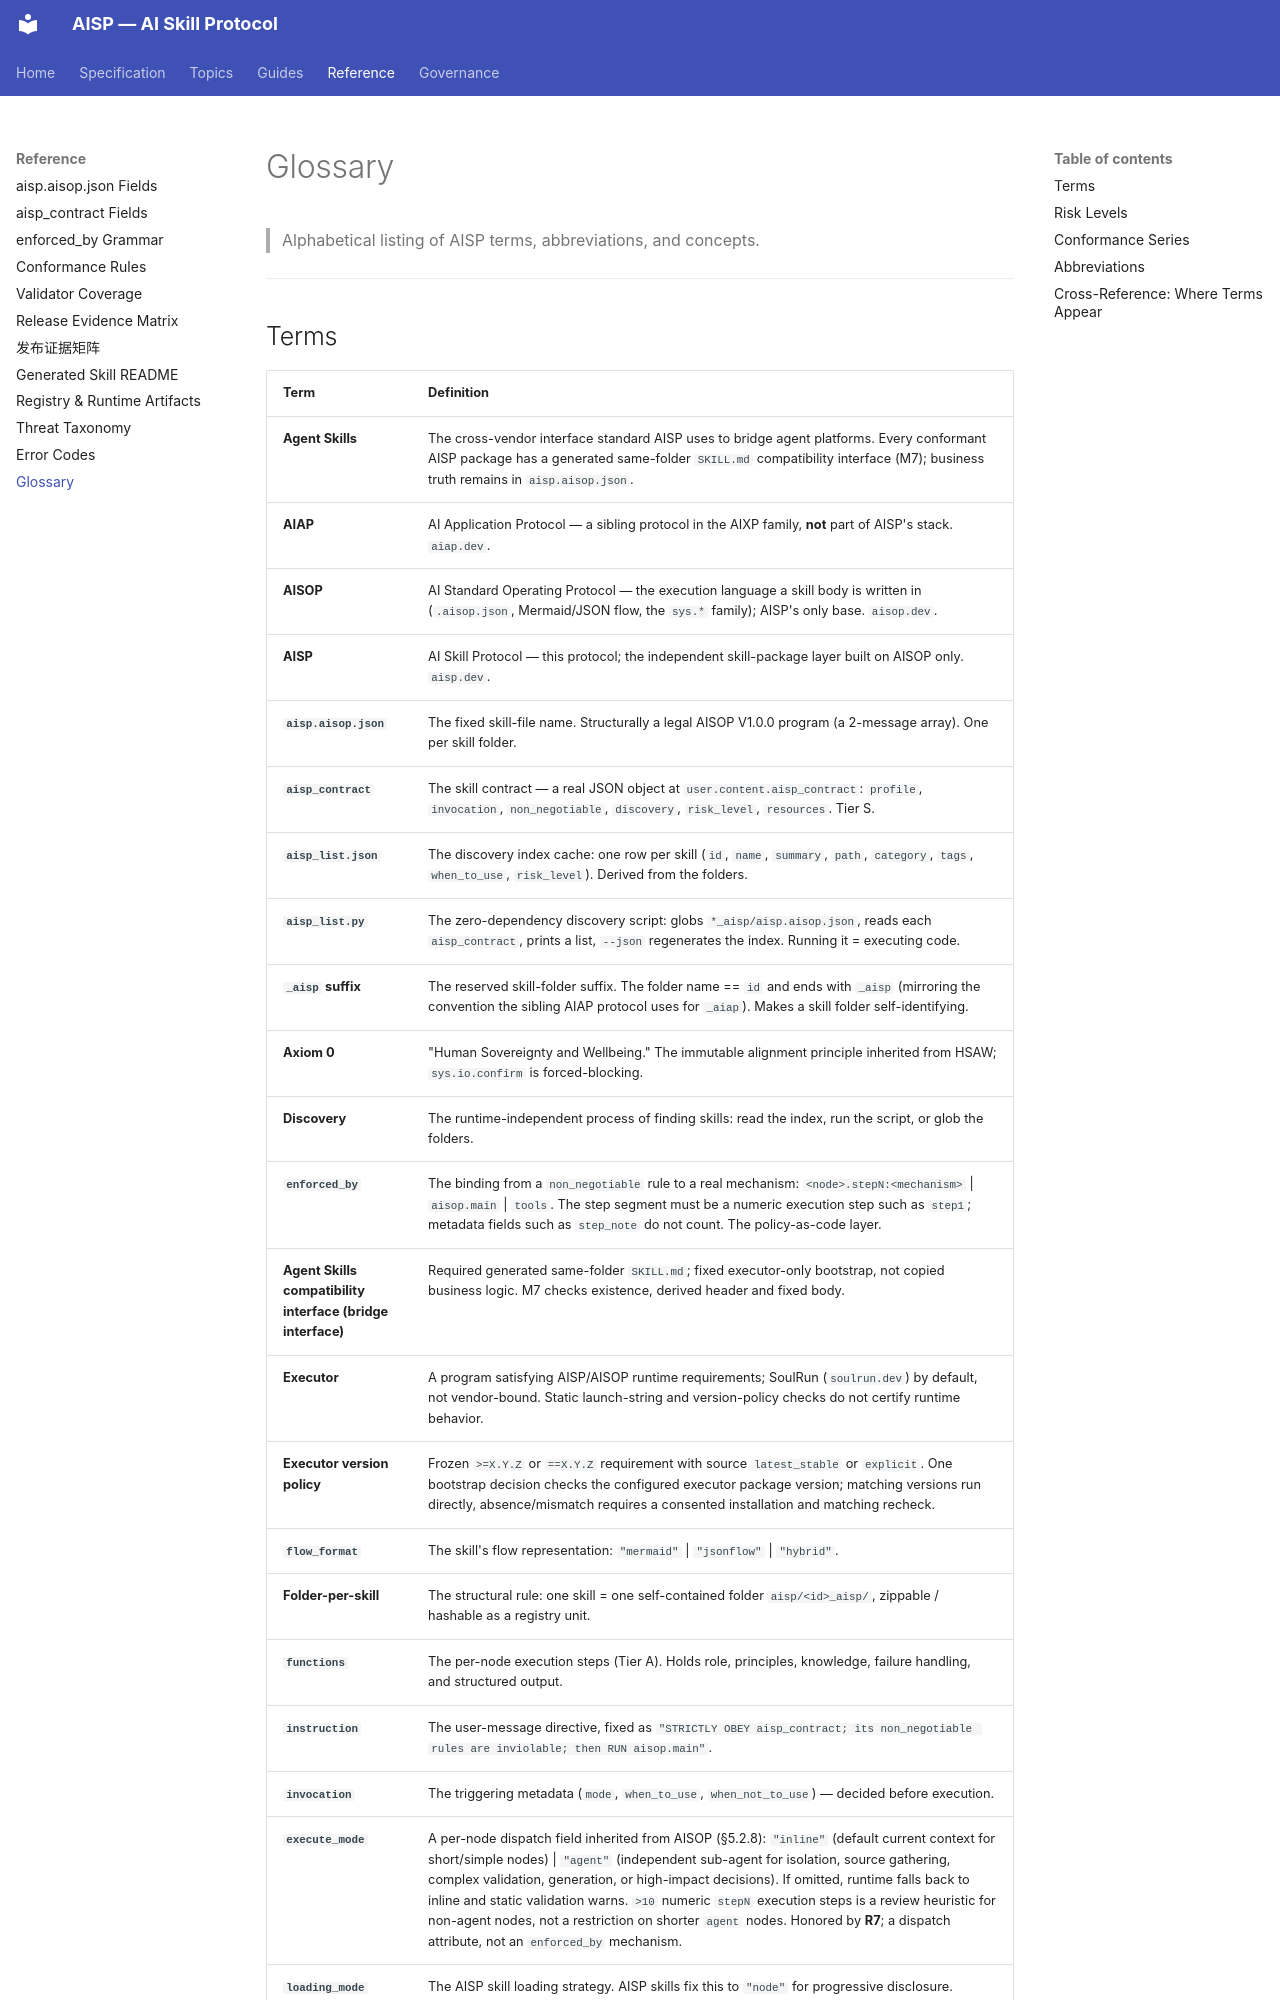

repository: AIXP-Labs/AISP · page: reference/glossary/index.html · generator: mkdocs

# Glossary

> Alphabetical listing of AISP terms, abbreviations, and concepts.

---

## Terms

| Term | Definition |
|------|------------|
| **Agent Skills** | The cross-vendor interface standard AISP uses to bridge agent platforms. Every conformant AISP package has a generated same-folder `SKILL.md` compatibility interface (M7); business truth remains in `aisp.aisop.json`. |
| **AIAP** | AI Application Protocol — a sibling protocol in the AIXP family, **not** part of AISP's stack. `aiap.dev`. |
| **AISOP** | AI Standard Operating Protocol — the execution language a skill body is written in (`.aisop.json`, Mermaid/JSON flow, the `sys.*` family); AISP's only base. `aisop.dev`. |
| **AISP** | AI Skill Protocol — this protocol; the independent skill-package layer built on AISOP only. `aisp.dev`. |
| **`aisp.aisop.json`** | The fixed skill-file name. Structurally a legal AISOP V1.0.0 program (a 2-message array). One per skill folder. |
| **`aisp_contract`** | The skill contract — a real JSON object at `user.content.aisp_contract`: `profile`, `invocation`, `non_negotiable`, `discovery`, `risk_level`, `resources`. Tier S. |
| **`aisp_list.json`** | The discovery index cache: one row per skill (`id`, `name`, `summary`, `path`, `category`, `tags`, `when_to_use`, `risk_level`). Derived from the folders. |
| **`aisp_list.py`** | The zero-dependency discovery script: globs `*_aisp/aisp.aisop.json`, reads each `aisp_contract`, prints a list, `--json` regenerates the index. Running it = executing code. |
| **`_aisp` suffix** | The reserved skill-folder suffix. The folder name == `id` and ends with `_aisp` (mirroring the convention the sibling AIAP protocol uses for `_aiap`). Makes a skill folder self-identifying. |
| **Axiom 0** | "Human Sovereignty and Wellbeing." The immutable alignment principle inherited from HSAW; `sys.io.confirm` is forced-blocking. |
| **Discovery** | The runtime-independent process of finding skills: read the index, run the script, or glob the folders. |
| **`enforced_by`** | The binding from a `non_negotiable` rule to a real mechanism: `<node>.stepN:<mechanism>` \| `aisop.main` \| `tools`. The step segment must be a numeric execution step such as `step1`; metadata fields such as `step_note` do not count. The policy-as-code layer. |
| **Agent Skills compatibility interface (bridge interface)** | Required generated same-folder `SKILL.md`; fixed executor-only bootstrap, not copied business logic. M7 checks existence, derived header and fixed body. |
| **Executor** | A program satisfying AISP/AISOP runtime requirements; SoulRun (`soulrun.dev`) by default, not vendor-bound. Static launch-string and version-policy checks do not certify runtime behavior. |
| **Executor version policy** | Frozen `>=X.Y.Z` or `==X.Y.Z` requirement with source `latest_stable` or `explicit`. One bootstrap decision checks the configured executor package version; matching versions run directly, absence/mismatch requires a consented installation and matching recheck. |
| **`flow_format`** | The skill's flow representation: `"mermaid"` \| `"jsonflow"` \| `"hybrid"`. |
| **Folder-per-skill** | The structural rule: one skill = one self-contained folder `aisp/<id>_aisp/`, zippable / hashable as a registry unit. |
| **`functions`** | The per-node execution steps (Tier A). Holds role, principles, knowledge, failure handling, and structur
